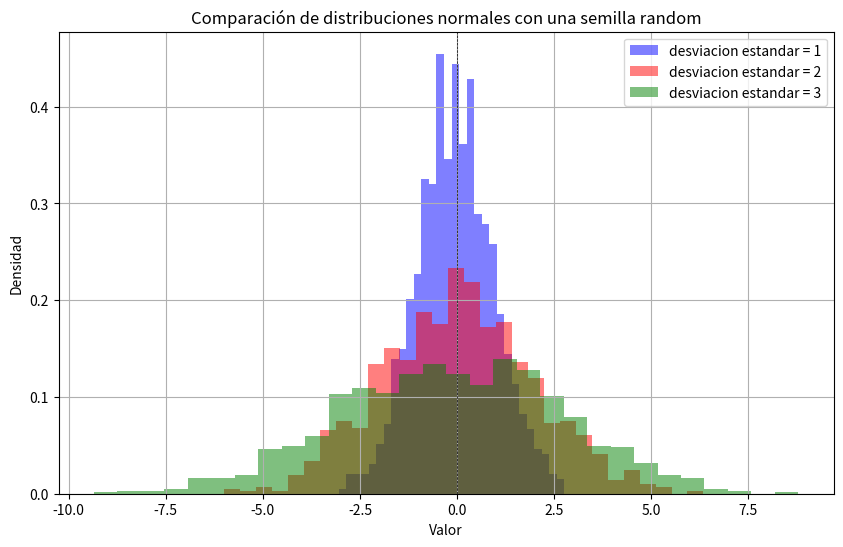

Python code for this plot:
import numpy as np
import matplotlib.pyplot as plt

#Crear semilla random para reproductibilidad
np.random.seed(0)

#Buscar paramtreos para una distribución
#Media
media = 0

#Desviaciones estandar
sigma1 = 1
sigma2 = 2
sigma3 = 3

#Numero de muestras para analizis
n_muestras = 1000

#Datos de las distribuciones normales
datos1 = np.random.normal(media, sigma1, n_muestras)
datos2 = np.random.normal(media, sigma2, n_muestras)
datos3 = np.random.normal(media, sigma3, n_muestras)

#Configurar gráfica
plt.figure(figsize=(10,6))

#Cargar las frecuencias a partir de una gráfica de histogramas
plt.hist(datos1, bins=30, color='blue', density=True, label='desviacion estandar = 1', alpha=0.5)
plt.hist(datos2, bins=30, color='red', density=True, label='desviacion estandar = 2', alpha=0.5)
plt.hist(datos3, bins=30, color='green', density=True, label='desviacion estandar = 3', alpha=0.5)

#a graficar
plt.title("Comparación de distribuciones normales con una semilla random")
plt.xlabel('Valor')
plt.ylabel('Densidad')
plt.axhline(0, color='black', linewidth=0.5, ls='--')
plt.axvline(0, color='black', linewidth=0.5, ls='--')
plt.legend()
plt.grid()

plt.show()
